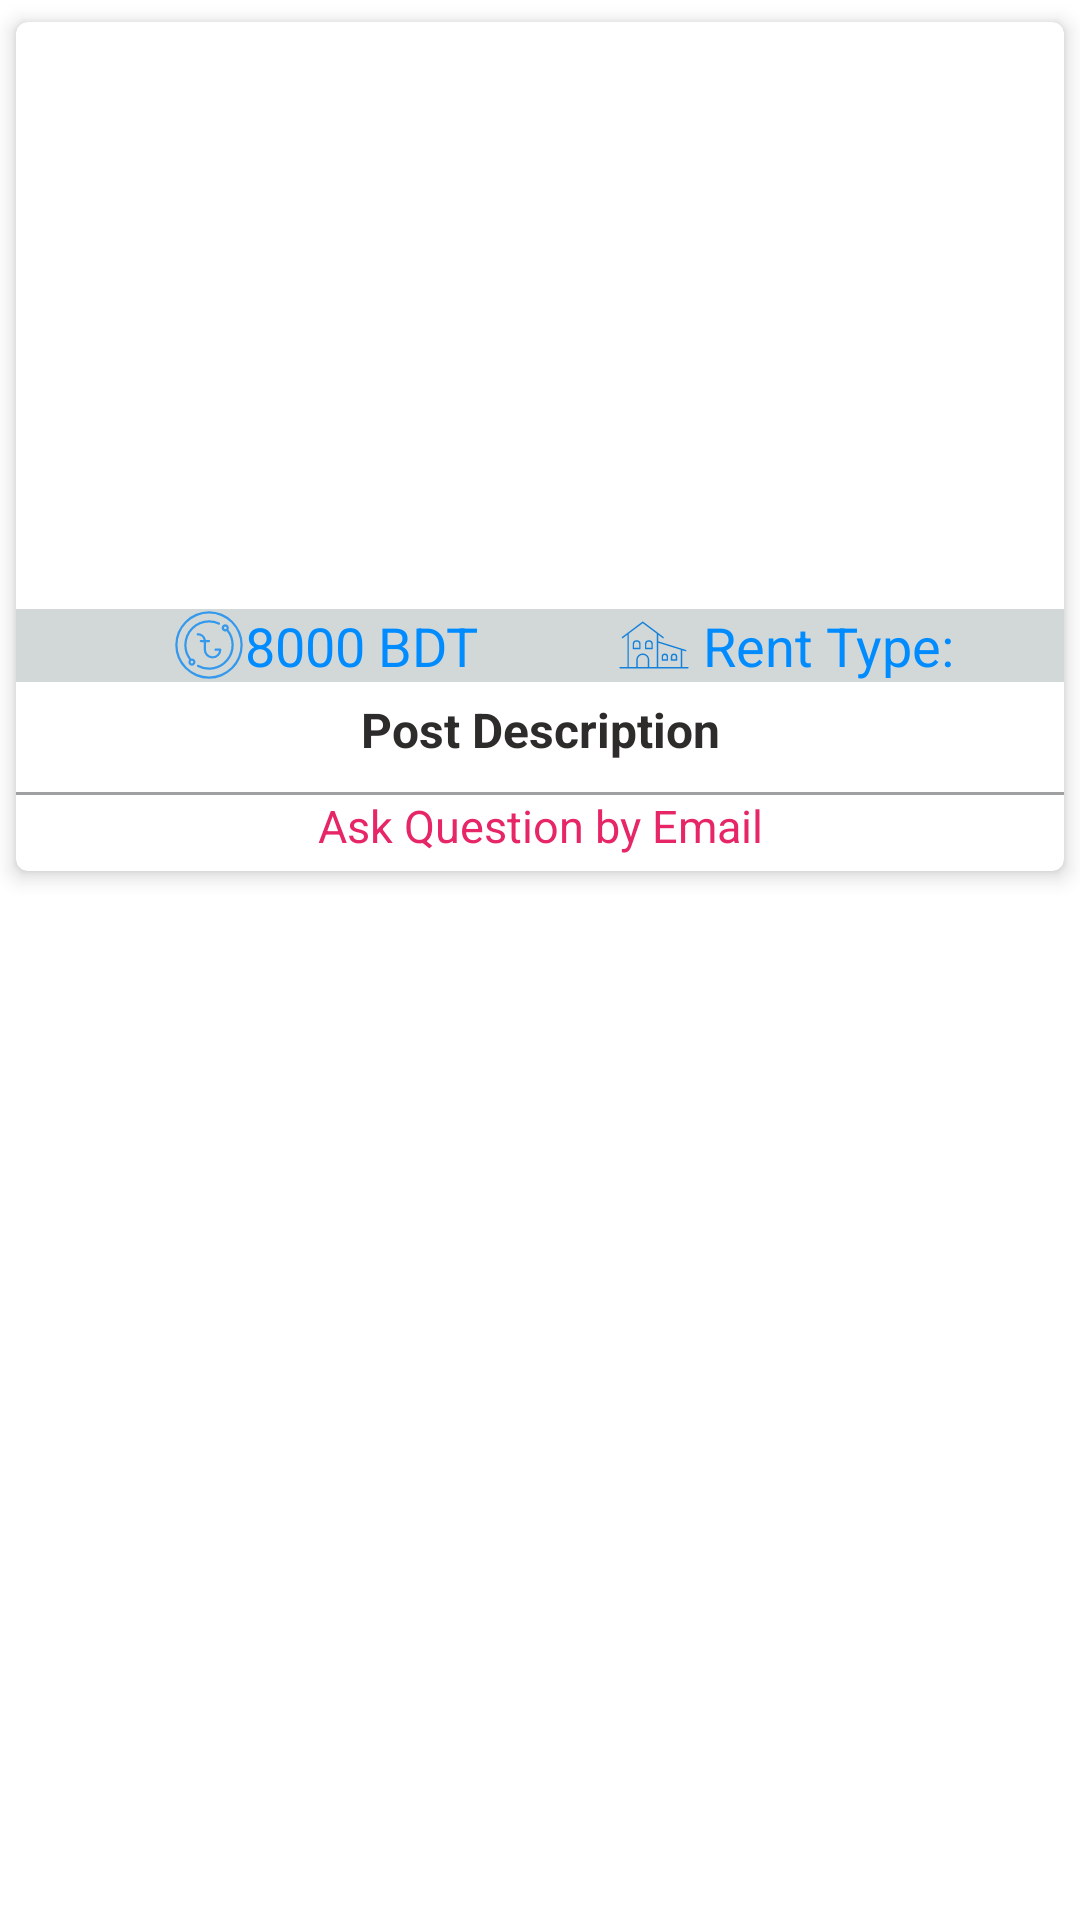

The Android layout XML behind this screen, and the referenced resources:
<!-- AndroidManifest.xml: application theme Theme.HouseRentProject -->
<!-- res/layout/recycler_row_item.xml -->
<?xml version="1.0" encoding="utf-8"?>
<LinearLayout xmlns:android="http://schemas.android.com/apk/res/android"
    xmlns:app="http://schemas.android.com/apk/res-auto"
    android:layout_width="match_parent"
    android:layout_height="wrap_content"
    android:orientation="vertical">

    <androidx.cardview.widget.CardView
        android:id="@+id/myCardViewId"
        android:layout_width="match_parent"
        android:layout_height="wrap_content"
        app:cardCornerRadius="4dp"
        app:cardElevation="4dp"
        app:cardUseCompatPadding="true">

        <RelativeLayout
            android:layout_width="match_parent"
            android:layout_height="wrap_content">

            <ImageView
                android:id="@+id/ivImageId"
                android:layout_width="match_parent"
                android:layout_height="220dp"
                android:scaleType="fitXY"
                android:src="@drawable/ic_baseline_image_24" />

            <LinearLayout
                android:layout_width="match_parent"
                android:layout_height="wrap_content"
                android:layout_alignBottom="@id/ivImageId"
                android:background="#D2D8D8"
                android:orientation="horizontal"
                android:weightSum="2">

                <TextView
                    android:layout_width="0dp"
                    android:layout_height="wrap_content"
                    android:layout_weight=".3" />

                <TextView
                    android:id="@+id/tvRentAmountId"
                    android:layout_width="0dp"
                    android:layout_height="wrap_content"
                    android:layout_weight=".85"
                    android:drawableStart="@drawable/ic_taka"
                    android:text="8000 BDT"
                    android:textColor="#008CFF"
                    android:textSize="18sp" />

                <TextView
                    android:id="@+id/homePageRentTypeValueId"
                    android:layout_width="0dp"
                    android:layout_height="wrap_content"
                    android:layout_weight=".85"
                    android:drawableStart="@drawable/ic_rent_type"
                    android:text=" Rent Type: "
                    android:textColor="#008CFF"
                    android:textSize="18sp" />


            </LinearLayout>

            <TextView
                android:id="@+id/homePageDescriptionId"
                android:layout_width="match_parent"
                android:layout_height="wrap_content"
                android:layout_below="@+id/ivImageId"
                android:layout_marginTop="5dp"
                android:layout_marginBottom="10dp"
                android:gravity="center"
                android:textStyle="bold"
                android:text="Post Description"
                android:textColor="#2E2B2B"
                android:textSize="16sp" />

            <View
                android:id="@+id/viewId"
                android:layout_width="match_parent"
                android:layout_height="1dp"
                android:layout_below="@id/homePageDescriptionId"
                android:background="#9EA0A1" />


            <TextView
                android:textSize="15sp"
                android:layout_marginBottom="5dp"
                android:id="@+id/addQuestionId"
                android:layout_width="match_parent"
                android:layout_height="wrap_content"
                android:layout_below="@+id/viewId"
                android:gravity="center"
                android:text="Ask Question by Email"
                android:textColor="#E62667" />


        </RelativeLayout>


    </androidx.cardview.widget.CardView>

    

</LinearLayout>
<!-- resources referenced by this layout -->
<resources>
  <color name="background">#EEEDEF</color>
  <color name="black">#FF000000</color>
  <color name="white">#FFFFFFFF</color>
  <!-- drawable ic_taka (drawable) -->
  <vector xmlns:android="http://schemas.android.com/apk/res/android"
      android:width="24dp"
      android:height="24dp"
      android:viewportWidth="64"
      android:viewportHeight="64">
    <path
        android:fillColor="#3499EC"
        android:pathData="M22,23.487a5.24,5.24 0,0 1,5.21 3.973H24.773a1,1 0,0 0,0 2h2.542v6.711a7.843,7.843 0,0 0,15.685 0,1 1,0 0,0 -1,-1H37.789a1,1 0,0 0,0 2h3.125a5.843,5.843 0,0 1,-11.6 -1V29.459h2.676a1,1 0,0 0,0 -2H29.235A7.206,7.206 0,0 0,22 21.487a1,1 0,0 0,0 2Z"/>
    <path
        android:fillColor="#3499EC"
        android:pathData="M32,2A30,30 0,1 0,62 32,30.034 30.034,0 0,0 32,2ZM32,60A28,28 0,1 1,60 32,28.032 28.032,0 0,1 32,60Z"/>
    <path
        android:fillColor="#3499EC"
        android:pathData="M49.655,16.793A3.183,3.183 0,1 0,47.746 19.7,19.994 19.994,0 0,1 22.691,49.707a1,1 0,0 0,-0.931 1.77A21.986,21.986 0,0 0,49.229 18.352,3.133 3.133,0 0,0 49.655,16.793ZM45.311,16.793a1.172,1.172 0,1 1,1.171 1.173A1.172,1.172 0,0 1,45.311 16.793Z"/>
    <path
        android:fillColor="#3499EC"
        android:pathData="M16.793,44.034a3.157,3.157 0,0 0,-0.692 0.081A19.78,19.78 0,0 1,12 32,20.023 20.023,0 0,1 32,12a19.811,19.811 0,0 1,8.463 1.874,1 1,0 0,0 0.848,-1.812A21.8,21.8 0,0 0,32 10,22.025 22.025,0 0,0 10,32a21.756,21.756 0,0 0,4.389 13.16,3.159 3.159,0 1,0 2.4,-1.126ZM16.793,48.379a1.173,1.173 0,1 1,1.173 -1.172A1.172,1.172 0,0 1,16.793 48.379Z"/>
  </vector>
  <style name="Theme.HouseRentProject" parent="Theme.MaterialComponents.Light">
          
          
          <item name="colorPrimary">#4E9CDC</item>
          <item name="colorPrimaryVariant">@color/purple_700</item>
          <item name="colorOnPrimary">@color/white</item>
          
          <item name="colorSecondary">@color/teal_200</item>
          <item name="colorSecondaryVariant">@color/teal_700</item>
          <item name="colorOnSecondary">@color/black</item>
          
          <item name="android:statusBarColor" tools:targetApi="l">?attr/colorPrimaryVariant</item>
          
      </style>
  <color name="purple_700">#FF3700B3</color>
  <color name="teal_200">#FF03DAC5</color>
  <color name="teal_700">#FF018786</color>
</resources>
